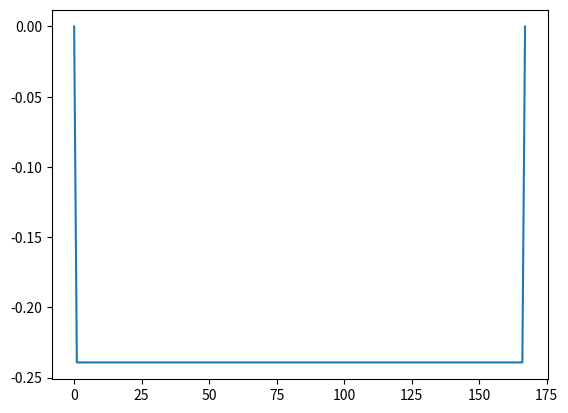

Recreate this plot in Python.
'''
Created on Mar 9, 2018

[redacted]
'''

import scipy
import numpy as np
import matplotlib.pyplot as plt

# kappa_dc=n*omega*ips*
L = np.arange(0, 300, 0.05)
kappa_dc = -31.91 - 75.33j
kappa_ac = kappa_dc / 2
delta = kappa_dc
alpha = np.sqrt(np.square(abs(kappa_ac)) - np.square(delta))
r = (-kappa_ac * np.sinh(alpha * L)) / \
    (delta * np.sinh(alpha * L) - 1j * alpha * np.cosh(alpha * L))
plt.figure(1)
plt.plot(r)
plt.show()
